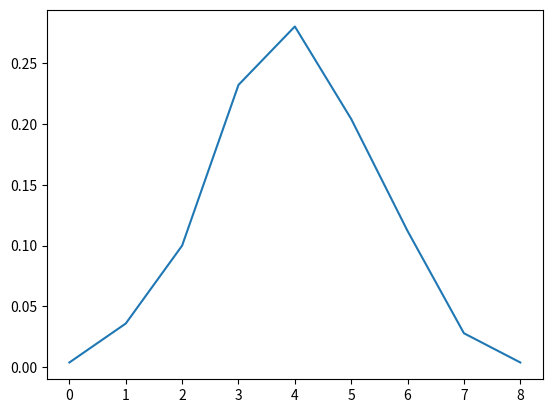

Reproduce this figure in Python.
import pandas as pd
import numpy as np
import math 
import matplotlib.pyplot as plt
x = np.array([0,1,2,3,4,5,6,7,8])
px = np.array([0.004,.036,.1,.232,.280,.204,.112,.028,.004])
x11 = np.array([1,2,3,4,5,6,7,8])
px11 = np.array([.008,.032,.142,.216,.240,.206,.143,.013])
x1 = np.array([2,5,8,7,11])
px1 = np.array([.1,.15,.25,.24,.26])

class stats:
    def __init__(self,x,px):
        self.x = x
        self.px = px

    def mean(self):
        sum = 0
        for i,j in zip(self.x,self.px):
            v1 = i*j
            sum += v1
        return round(sum,3)

    def geometric_mean(self):
        try:
            sum=0
            for i,j in zip(self.x,self.px):
                v1 = math.log(i)*j
                sum = v1
            return sum
        except ValueError:
            print("Domain Error of log, Remove 0 or negative values")

    def harmonic_mean(self):
        if 0 in self.x:
            print("Cannot divide by zero")
            return
        sum=0
        for i,j in zip(self.x,self.px):
            v1 = (1/i)*j
            sum = v1
        return 1/sum

    def median(self):
        sum= 0
        index = 0
        for j in self.px:
            sum += j
            if sum == 0.5:
                ans = self.x[index]
                return ans
            elif sum>0.5:
                ans = (self.x[index] + self.x[index - 1])/2
                return ans
            else:
                pass
            index += 1

    def QD(self):
        sum= 0
        index = 0
        for j in self.px:
            sum += j
            if sum == 0.25:
                q1 = self.x[index]
            elif sum < 0.25:
                q1 = (self.x[index] + self.x[index + 1])/2
            if sum == 0.75:
                q3 = self.x[index]    
                break
            elif sum > 0.75:
                q3 = (self.x[index] + self.x[index - 1])/2
                break    
            else:
                pass
            index += 1
        quartile_d = (q3 - q1)/2
        return quartile_d,q3,q1

    def MD(self):
        sum = 0
        for i,j in zip(self.x,self.px):
            sum += abs(i - self.mean())*j
        return round(sum,3)

    def m_(self,p):
        sum = 0
        if p == 1:
            return self.mean()
        for i,j in zip(self.x,self.px):
            sum += (i**p)*j
        return sum

    def SD(self):
        Var = self.m_(2) - self.mean()**2
        return round(Var,3),round(math.sqrt(Var),3)

    def plot(self):
        plt.plot(self.x,self.px)
        plt.show()
        

y = stats(x,px)
print(y.mean())
print(y.median())
print("QD:",y.QD())
print(y.geometric_mean())
print(y.harmonic_mean())
print("Md:",y.MD())
print("m'2:",y.m_(2))
print("SD:",y.SD())
y.plot()

